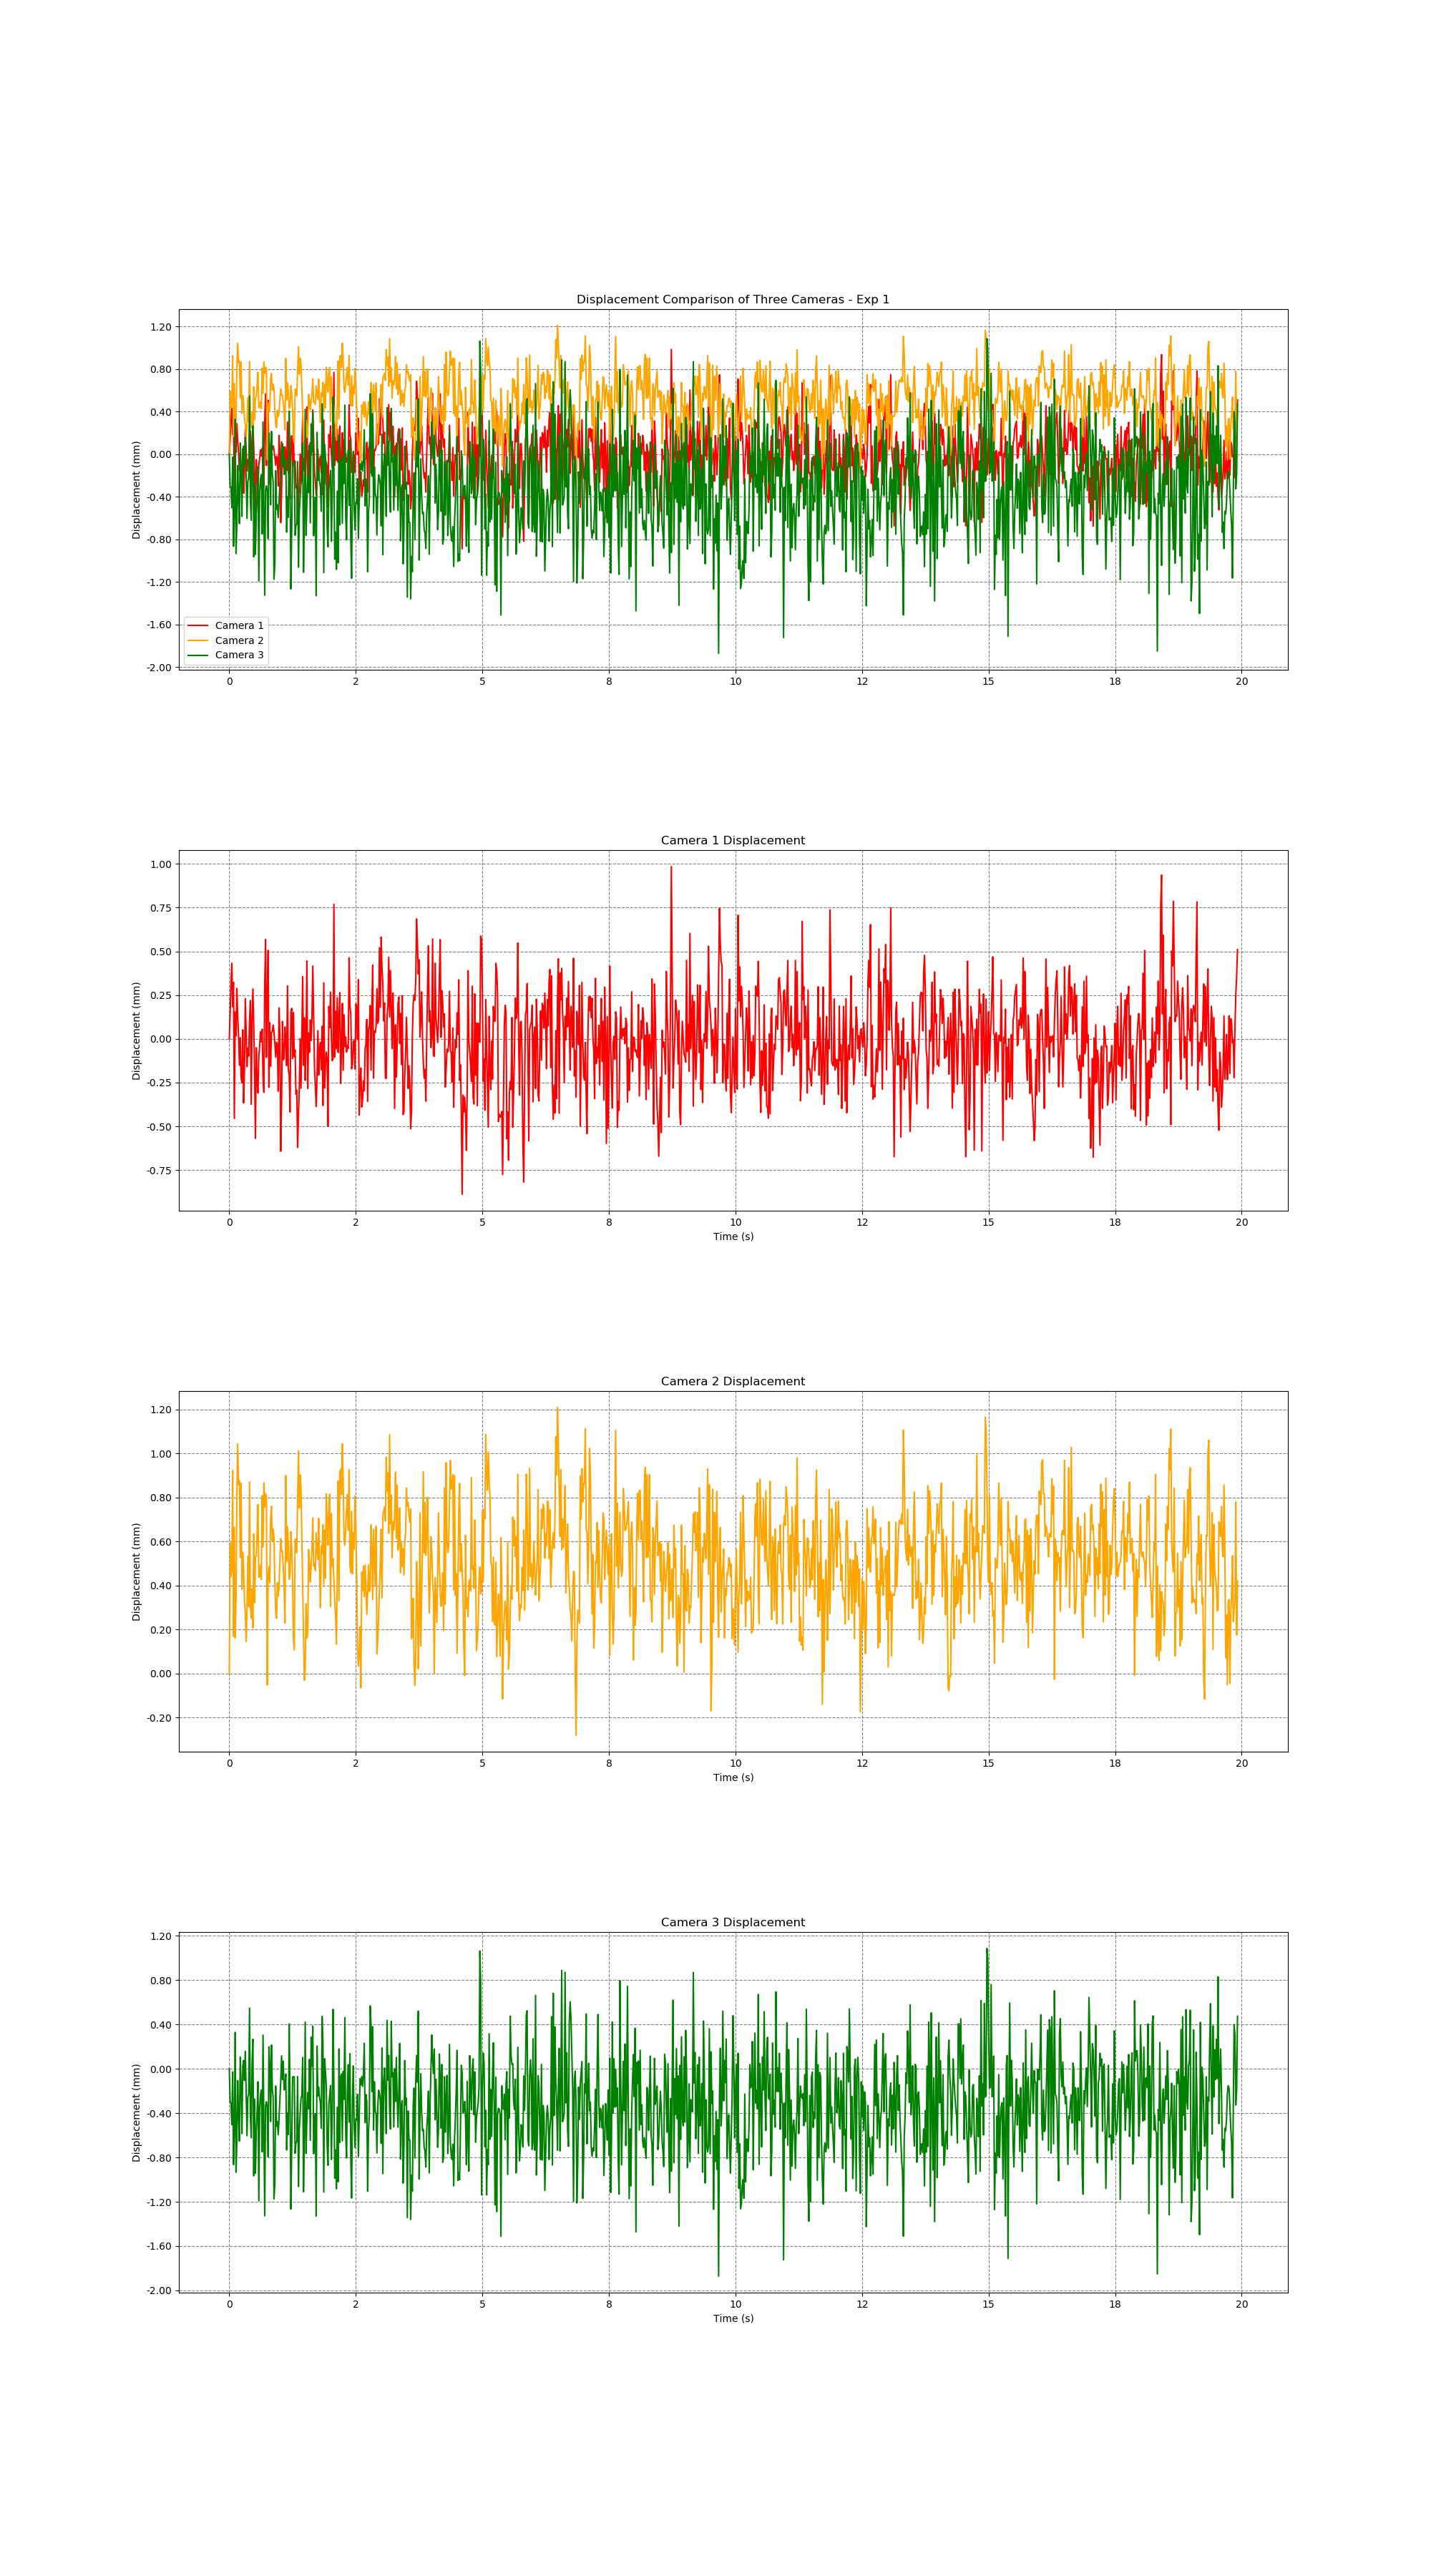

The data file committed next to this chart (first rows):
time, cam1_fiducial_id, cam1_trans_x, cam1_trans_y, cam1_trans_z, cam1_rot_x, cam1_rot_y, cam1_rot_z, cam1_rot_w, cam2_fiducial_id, cam2_trans_x, cam2_trans_y, cam2_trans_z, cam2_rot_x, cam2_rot_y, cam2_rot_z, cam2_rot_w, cam3_fiducial_id, cam3_trans_x, cam3_trans_y, cam3_trans_z, cam3_rot_x, cam3_rot_y, cam3_rot_z
1720414368, 9, 0.3365, -0.1155, 1.431, -0.9868, -0.04581, 0.1515, -0.03493, 9, -0.4707, -0.00874, 1.731, 0.9907, 0.02247, -0.1339, -0.003751, 9, 0.4556, 0.02779, 1.721, -0.9913, -0.003464, 0.1309
1720414368, 9, 0.3366, -0.1155, 1.431, -0.9868, -0.04593, 0.1511, -0.03615, 9, -0.4708, -0.008741, 1.731, 0.9912, 0.02127, 0.1309, -0.005191, 9, 0.4556, 0.0278, 1.72, -0.9913, -0.003407, 0.131
1720414368, 9, 0.3366, -0.1155, 1.431, 0.9869, 0.04593, -0.1507, 0.03557, 9, -0.4708, -0.008741, 1.731, -0.9912, -0.02128, -0.1307, 0.005172, 9, 0.4556, 0.0278, 1.72, -0.9913, -0.003404, 0.1307
1720414368, 9, 0.3366, -0.1155, 1.431, -0.987, -0.04584, 0.1502, -0.03547, 9, -0.4708, -0.008743, 1.731, 0.9912, 0.02133, 0.1308, -0.005965, 9, 0.4555, 0.0278, 1.72, -0.9913, -0.003721, 0.131
1720414368, 9, 0.3366, -0.1155, 1.431, 0.9868, 0.04591, -0.1511, 0.03625, 9, -0.4709, -0.008744, 1.732, 0.9912, 0.02142, 0.1304, -0.005792, 9, 0.4556, 0.0278, 1.721, -0.9914, -0.003586, 0.13
1720414368, 9, 0.3366, -0.1155, 1.431, -0.9867, -0.04577, 0.1518, -0.03533, 9, -0.4707, -0.008739, 1.731, -0.9907, -0.02254, 0.1339, 0.003749, 9, 0.4554, 0.02779, 1.72, -0.9913, -0.003526, 0.1311
1720414368, 9, 0.3364, -0.1154, 1.431, -0.9865, -0.04591, 0.1533, -0.03549, 9, -0.4709, -0.008745, 1.731, 0.9912, 0.02127, 0.1306, -0.005565, 9, 0.4555, 0.02779, 1.72, -0.9913, -0.00343, 0.1311
1720414368, 9, 0.3366, -0.1155, 1.431, -0.9868, -0.04584, 0.1508, -0.03641, 9, -0.4707, -0.008743, 1.731, 0.991, 0.02125, 0.1319, -0.00589, 9, 0.4557, 0.02781, 1.721, -0.9915, -0.003377, 0.1298
1720414368, 9, 0.3365, -0.1155, 1.431, -0.9867, -0.04583, 0.1519, -0.03494, 9, -0.4708, -0.008741, 1.731, 0.9907, 0.02257, -0.1341, -0.003549, 9, 0.4554, 0.02779, 1.72, -0.9913, -0.003566, 0.1313
1720414368, 9, 0.3366, -0.1155, 1.431, -0.9868, -0.04574, 0.1514, -0.03541, 9, -0.4709, -0.008746, 1.731, 0.9912, 0.02135, 0.1306, -0.005529, 9, 0.4555, 0.02779, 1.72, -0.9914, -0.003507, 0.1305
1720414368, 9, 0.3366, -0.1155, 1.431, -0.9867, -0.04573, 0.1516, -0.03556, 9, -0.471, -0.008748, 1.732, -0.9913, -0.02129, -0.1298, 0.005498, 9, 0.4556, 0.0278, 1.721, -0.9914, -0.003297, 0.13
1720414368, 9, 0.3365, -0.1155, 1.431, -0.9868, -0.04575, 0.1514, -0.03516, 9, -0.4709, -0.008746, 1.732, 0.9912, 0.02126, 0.1304, -0.005743, 9, 0.4555, 0.02779, 1.72, -0.9914, -0.003643, 0.1301
1720414368, 9, 0.3365, -0.1154, 1.431, -0.9866, -0.04591, 0.1521, -0.03611, 9, -0.4709, -0.008748, 1.732, 0.9912, 0.02122, 0.1303, -0.005066, 9, 0.4555, 0.02779, 1.72, -0.9913, -0.003447, 0.1313
1720414368, 9, 0.3365, -0.1154, 1.431, -0.9866, -0.04592, 0.1527, -0.03486, 9, -0.4708, -0.008745, 1.731, 0.9911, 0.02137, 0.131, -0.005539, 9, 0.4557, 0.0278, 1.721, -0.9914, -0.003415, 0.1304
1720414368, 9, 0.3365, -0.1154, 1.431, 0.9868, 0.04616, -0.1512, 0.03631, 9, -0.4709, -0.008746, 1.732, 0.9912, 0.02131, 0.1302, -0.005266, 9, 0.4556, 0.0278, 1.721, -0.9914, -0.003489, 0.1299
1720414368, 9, 0.3365, -0.1154, 1.431, -0.9867, -0.04586, 0.1516, -0.03557, 9, -0.4708, -0.008741, 1.731, 0.9912, 0.02126, 0.1308, -0.005331, 9, 0.4555, 0.02779, 1.72, -0.9912, -0.00326, 0.1315
1720414368, 9, 0.3365, -0.1155, 1.431, -0.9868, -0.04582, 0.1516, -0.03489, 9, -0.4708, -0.008742, 1.731, -0.9912, -0.0212, -0.1308, 0.00477, 9, 0.4557, 0.0278, 1.721, -0.9915, -0.00345, 0.1293
1720414368, 9, 0.3364, -0.1154, 1.431, -0.9868, -0.04584, 0.1515, -0.03479, 9, -0.4708, -0.008743, 1.731, 0.9911, 0.02132, 0.1309, -0.005538, 9, 0.4557, 0.0278, 1.721, -0.9914, -0.003482, 0.1302
1720414368, 9, 0.3365, -0.1154, 1.431, 0.9867, 0.04577, -0.1518, 0.03501, 9, -0.4707, -0.008742, 1.731, 0.9908, 0.02254, -0.1338, -0.003746, 9, 0.4556, 0.0278, 1.721, -0.9915, -0.003393, 0.1292
1720414368, 9, 0.3366, -0.1155, 1.431, -0.9868, -0.04572, 0.1512, -0.0347, 9, -0.4708, -0.008742, 1.731, -0.9911, -0.02118, -0.1312, 0.005104, 9, 0.4557, 0.0278, 1.721, -0.9915, -0.003706, 0.1294
1720414368, 9, 0.3365, -0.1155, 1.431, 0.9868, 0.04594, -0.1508, 0.03586, 9, -0.4707, -0.008738, 1.731, 0.9911, 0.02127, 0.1315, -0.004975, 9, 0.4556, 0.02779, 1.72, -0.9914, -0.003689, 0.1304
1720414368, 9, 0.3365, -0.1154, 1.431, 0.9867, 0.04604, -0.1519, 0.035, 9, -0.4708, -0.008742, 1.731, 0.9911, 0.02123, 0.1312, -0.005929, 9, 0.4555, 0.02779, 1.72, -0.9914, -0.003531, 0.1303
1720414368, 9, 0.3365, -0.1155, 1.431, -0.9867, -0.04589, 0.152, -0.03536, 9, -0.4708, -0.008744, 1.731, -0.9912, -0.02121, -0.1308, 0.005292, 9, 0.4556, 0.02779, 1.72, -0.9914, -0.003318, 0.1302
1720414368, 9, 0.3365, -0.1154, 1.431, -0.9866, -0.04596, 0.152, -0.03629, 9, -0.4708, -0.008741, 1.731, 0.9911, 0.02128, 0.1314, -0.00542, 9, 0.4556, 0.02779, 1.72, -0.9914, -0.003543, 0.13
1720414369, 9, 0.3366, -0.1155, 1.431, 0.987, 0.04589, -0.1501, 0.03577, 9, -0.4709, -0.008746, 1.732, 0.9908, 0.02255, -0.1333, -0.003643, 9, 0.4558, 0.02781, 1.721, -0.9916, -0.003327, 0.1291
1720414369, 9, 0.3366, -0.1155, 1.431, -0.9867, -0.04591, 0.1516, -0.03521, 9, -0.4708, -0.008743, 1.731, 0.9911, 0.02135, 0.1312, -0.005709, 9, 0.4555, 0.0278, 1.72, -0.9913, -0.003507, 0.1309
1720414369, 9, 0.3364, -0.1154, 1.431, 0.9866, 0.04609, -0.1522, 0.0365, 9, -0.4708, -0.008739, 1.731, 0.9912, 0.02129, 0.1309, -0.005191, 9, 0.4555, 0.02779, 1.72, -0.9914, -0.003564, 0.1303
1720414369, 9, 0.3366, -0.1155, 1.431, -0.9868, -0.04582, 0.1512, -0.03592, 9, -0.4708, -0.008742, 1.731, 0.9911, 0.02126, 0.1311, -0.005637, 9, 0.4557, 0.0278, 1.721, -0.9914, -0.003346, 0.1301
1720414369, 9, 0.3366, -0.1155, 1.431, -0.9869, -0.04585, 0.1507, -0.03488, 9, -0.4707, -0.008742, 1.731, 0.991, 0.02125, 0.1317, -0.00542, 9, 0.4557, 0.0278, 1.721, -0.9915, -0.003449, 0.1297
1720414369, 9, 0.3365, -0.1155, 1.431, -0.9868, -0.04594, 0.1511, -0.03636, 9, -0.4709, -0.008743, 1.731, 0.9912, 0.02128, 0.1305, -0.005264, 9, 0.4554, 0.02778, 1.72, -0.9913, -0.003535, 0.1311
1720414369, 9, 0.3365, -0.1154, 1.431, -0.9867, -0.04586, 0.1522, -0.03523, 9, -0.4708, -0.00874, 1.731, 0.9911, 0.02129, 0.1314, -0.005325, 9, 0.4556, 0.02779, 1.72, -0.9914, -0.003521, 0.1303
1720414369, 9, 0.3364, -0.1154, 1.43, 0.9866, 0.04604, -0.1521, 0.03602, 9, -0.4708, -0.008742, 1.731, 0.9911, 0.02132, 0.1311, -0.005613, 9, 0.4554, 0.02778, 1.72, -0.9913, -0.003526, 0.1314
1720414369, 9, 0.3365, -0.1154, 1.431, -0.9869, -0.04562, 0.1506, -0.03549, 9, -0.4708, -0.00874, 1.731, 0.9912, 0.02136, 0.1308, -0.005203, 9, 0.4555, 0.0278, 1.72, -0.9913, -0.003351, 0.1309
1720414369, 9, 0.3365, -0.1154, 1.431, 0.9867, 0.0458, -0.1516, 0.03534, 9, -0.4709, -0.008741, 1.731, 0.9912, 0.02128, 0.1306, -0.004931, 9, 0.4555, 0.02779, 1.72, -0.9914, -0.003139, 0.1302
1720414369, 9, 0.3365, -0.1154, 1.431, 0.9868, 0.04601, -0.1514, 0.03578, 9, -0.4709, -0.008743, 1.731, 0.9913, 0.0213, 0.1299, -0.005078, 9, 0.4556, 0.0278, 1.721, -0.9914, -0.003482, 0.1302
1720414369, 9, 0.3365, -0.1154, 1.431, 0.9867, 0.04587, -0.1517, 0.0351, 9, -0.4708, -0.008745, 1.731, 0.9912, 0.0213, 0.1308, -0.005212, 9, 0.4553, 0.02778, 1.719, -0.9912, -0.003557, 0.1319
1720414369, 9, 0.3365, -0.1154, 1.431, -0.9867, -0.04584, 0.1516, -0.0351, 9, -0.4708, -0.008744, 1.731, 0.9911, 0.02133, 0.1311, -0.005216, 9, 0.4556, 0.02779, 1.72, -0.9914, -0.003283, 0.1301
1720414369, 9, 0.3365, -0.1155, 1.431, 0.9869, 0.04595, -0.1507, 0.03517, 9, -0.4708, -0.008743, 1.731, -0.9911, -0.02123, -0.131, 0.005475, 9, 0.4556, 0.02779, 1.72, -0.9914, -0.003682, 0.1299
1720414369, 9, 0.3365, -0.1155, 1.431, -0.9868, -0.04576, 0.1512, -0.0352, 9, -0.4708, -0.008743, 1.731, 0.9912, 0.02129, 0.1305, -0.00545, 9, 0.4556, 0.0278, 1.72, -0.9914, -0.003356, 0.1302
1720414369, 9, 0.3365, -0.1155, 1.431, 0.9868, 0.04594, -0.1515, 0.03524, 9, -0.4709, -0.008745, 1.731, 0.9913, 0.02129, 0.1302, -0.00531, 9, 0.4555, 0.02779, 1.72, -0.9912, -0.003429, 0.1319
1720414369, 9, 0.3365, -0.1154, 1.431, 0.9867, 0.04589, -0.1517, 0.03519, 9, -0.4708, -0.008743, 1.731, 0.9912, 0.02125, 0.1306, -0.005374, 9, 0.4557, 0.0278, 1.721, -0.9915, -0.003481, 0.1292
1720414369, 9, 0.3365, -0.1154, 1.431, 0.9868, 0.04583, -0.1514, 0.03573, 9, -0.4709, -0.008746, 1.732, 0.9913, 0.02136, 0.13, -0.005569, 9, 0.4555, 0.02779, 1.72, -0.9913, -0.003608, 0.1314
1720414369, 9, 0.3366, -0.1155, 1.431, 0.9868, 0.04574, -0.151, 0.03549, 9, -0.4709, -0.008745, 1.731, 0.9912, 0.02136, 0.1306, -0.005808, 9, 0.4553, 0.02778, 1.719, -0.9912, -0.003369, 0.1315
1720414369, 9, 0.3367, -0.1155, 1.432, 0.9868, 0.0457, -0.1509, 0.03573, 9, -0.4709, -0.008746, 1.731, 0.9913, 0.02127, 0.1301, -0.005298, 9, 0.4556, 0.02779, 1.72, -0.9913, -0.003405, 0.1313
1720414369, 9, 0.3365, -0.1154, 1.431, -0.9867, -0.04575, 0.1517, -0.03559, 9, -0.4709, -0.008745, 1.731, 0.9912, 0.02124, 0.1304, -0.005236, 9, 0.4556, 0.02779, 1.72, -0.9913, -0.003399, 0.1309
1720414369, 9, 0.3366, -0.1155, 1.431, 0.9868, 0.04587, -0.1512, 0.03588, 9, -0.4707, -0.00874, 1.731, 0.991, 0.02123, 0.1322, -0.00585, 9, 0.4556, 0.02779, 1.72, -0.9914, -0.00334, 0.1306
1720414369, 9, 0.3366, -0.1155, 1.432, 0.987, 0.04588, -0.1499, 0.03606, 9, -0.4708, -0.008743, 1.731, 0.9911, 0.02133, 0.1312, -0.00573, 9, 0.4554, 0.02778, 1.72, -0.9913, -0.003423, 0.1313
1720414369, 9, 0.3365, -0.1154, 1.431, -0.9867, -0.04591, 0.1518, -0.03582, 9, -0.4708, -0.008743, 1.731, 0.9911, 0.02132, 0.1309, -0.006141, 9, 0.4557, 0.0278, 1.721, -0.9914, -0.003481, 0.1306
1720414369, 9, 0.3366, -0.1155, 1.431, -0.9868, -0.04617, 0.1508, -0.03625, 9, -0.4708, -0.008743, 1.731, 0.9912, 0.02122, 0.1309, -0.005415, 9, 0.4557, 0.0278, 1.721, -0.9915, -0.003428, 0.1297
1720414369, 9, 0.3365, -0.1154, 1.431, -0.9867, -0.04588, 0.152, -0.03567, 9, -0.4709, -0.008744, 1.731, 0.9913, 0.02125, 0.1301, -0.005406, 9, 0.4555, 0.02779, 1.72, -0.9913, -0.003296, 0.1312
1720414369, 9, 0.3365, -0.1155, 1.431, -0.9868, -0.046, 0.1509, -0.03533, 9, -0.4709, -0.008745, 1.731, 0.9912, 0.02136, 0.1302, -0.005209, 9, 0.4557, 0.0278, 1.721, -0.9913, -0.003448, 0.1308
1720414369, 9, 0.3365, -0.1154, 1.431, -0.9867, -0.0459, 0.152, -0.03569, 9, -0.4708, -0.008743, 1.731, 0.9912, 0.02135, 0.1304, -0.005912, 9, 0.4556, 0.0278, 1.721, -0.9915, -0.003438, 0.1294
1720414369, 9, 0.3365, -0.1155, 1.431, -0.9867, -0.04581, 0.1523, -0.03481, 9, -0.4709, -0.008743, 1.731, 0.9912, 0.02117, 0.1306, -0.005274, 9, 0.4556, 0.02779, 1.72, -0.9913, -0.003406, 0.131
1720414369, 9, 0.3365, -0.1155, 1.431, 0.9866, 0.04594, -0.1528, 0.03501, 9, -0.4709, -0.008745, 1.731, 0.9912, 0.02125, 0.1306, -0.005481, 9, 0.4553, 0.02778, 1.72, -0.9911, -0.003418, 0.1324
1720414369, 9, 0.3365, -0.1154, 1.431, -0.9867, -0.04578, 0.1518, -0.03493, 9, -0.4708, -0.008741, 1.731, 0.9908, 0.02244, -0.1333, -0.003336, 9, 0.4554, 0.02778, 1.72, -0.9911, -0.003612, 0.1323
1720414369, 9, 0.3365, -0.1154, 1.431, -0.9868, -0.04584, 0.1513, -0.03557, 9, -0.4707, -0.008739, 1.731, -0.9907, -0.02257, 0.1338, 0.003473, 9, 0.4556, 0.02779, 1.721, -0.9915, -0.003452, 0.1294
1720414369, 9, 0.3365, -0.1155, 1.431, -0.9868, -0.04584, 0.1515, -0.03498, 9, -0.4708, -0.00874, 1.731, 0.9911, 0.02131, 0.1311, -0.005413, 9, 0.4555, 0.02779, 1.72, -0.9913, -0.003558, 0.1311
1720414369, 9, 0.3365, -0.1154, 1.431, 0.9867, 0.04577, -0.1517, 0.03505, 9, -0.4708, -0.00874, 1.731, -0.9908, -0.02257, 0.1336, 0.003666, 9, 0.4555, 0.02779, 1.72, -0.9914, -0.003401, 0.1303
1720414369, 9, 0.3365, -0.1154, 1.431, -0.9866, -0.04588, 0.1523, -0.03505, 9, -0.4708, -0.008742, 1.731, -0.9911, -0.0213, -0.1313, 0.005951, 9, 0.4555, 0.02779, 1.72, -0.9912, -0.003507, 0.1315
1720414369, 9, 0.3366, -0.1155, 1.431, 0.9868, 0.04584, -0.1512, 0.03479, 9, -0.4708, -0.008742, 1.731, 0.9911, 0.02123, 0.1311, -0.005664, 9, 0.4555, 0.02779, 1.72, -0.9913, -0.003685, 0.1309
... 1,136 more rows
